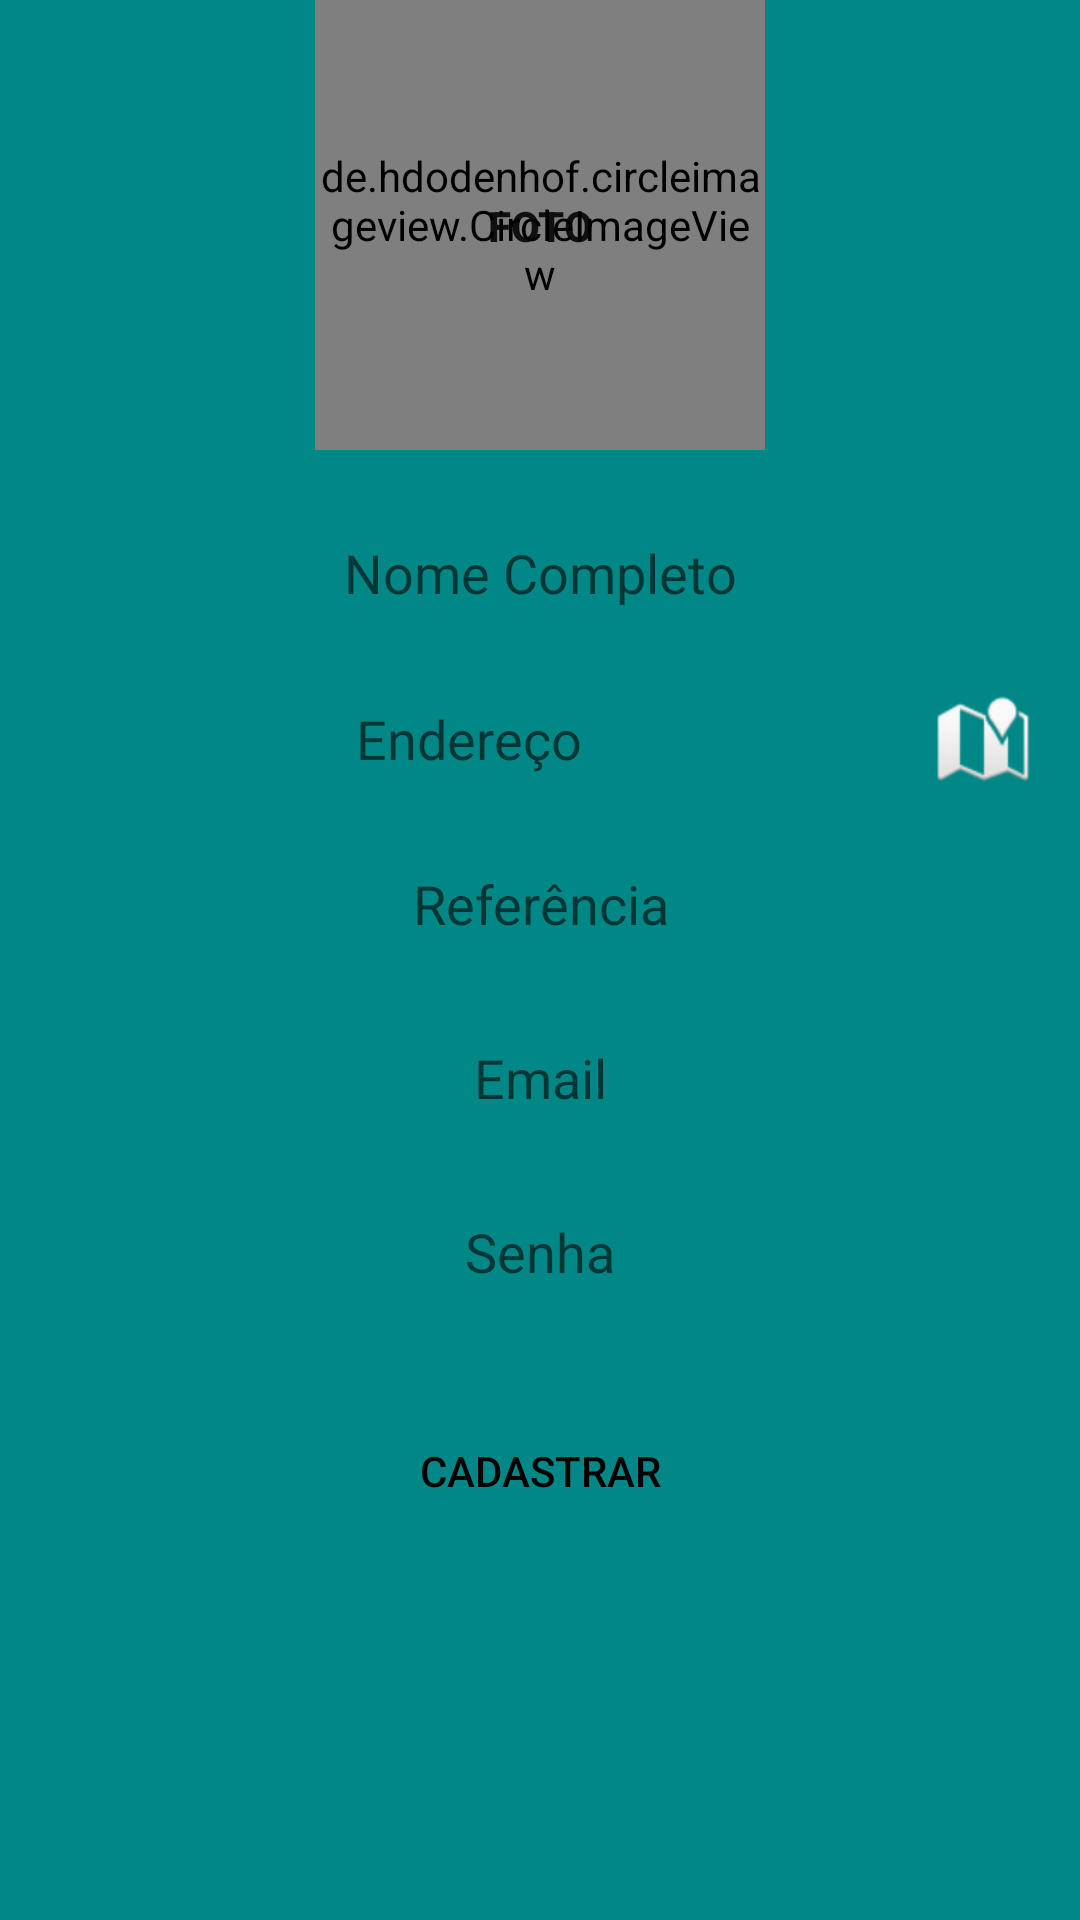

The Android layout XML behind this screen, and the referenced resources:
<!-- AndroidManifest.xml: application theme Theme.Pizzaria_do_steve -->
<!-- res/layout/activity_registro.xml -->
<?xml version="1.0" encoding="utf-8"?>
<androidx.constraintlayout.widget.ConstraintLayout xmlns:android="http://schemas.android.com/apk/res/android"
    xmlns:app="http://schemas.android.com/apk/res-auto"
    xmlns:tools="http://schemas.android.com/tools"
    android:layout_width="match_parent"
    android:layout_height="match_parent"
    android:background="@color/teal_700"
    tools:context=".registro">

    <de.hdodenhof.circleimageview.CircleImageView
        android:id="@+id/img_foto"
        android:layout_width="150dp"
        android:layout_height="150dp"
        app:layout_constraintEnd_toEndOf="parent"
        app:layout_constraintStart_toStartOf="parent"
        app:layout_constraintTop_toTopOf="parent"
        tools:srcCompat="@tools:sample/avatars" />

    <Button
        android:id="@+id/btn_add_foto"
        android:layout_width="104dp"
        android:layout_height="107dp"
        android:background="@drawable/bg_img_rounded"
        android:onClick="onClickBtnAddFoto"
        android:text="Foto"
        android:textStyle="bold"
        app:layout_constraintBottom_toBottomOf="@+id/img_foto"
        app:layout_constraintEnd_toEndOf="@+id/img_foto"
        app:layout_constraintStart_toStartOf="@+id/img_foto"
        app:layout_constraintTop_toTopOf="@+id/img_foto" />


    <EditText
        android:id="@+id/edt_name"
        android:layout_width="0dp"
        android:layout_height="50dp"
        android:layout_marginStart="16dp"
        android:layout_marginTop="16dp"
        android:layout_marginEnd="16dp"
        android:background="@drawable/bg_edt_text_rounded"
        android:ems="10"
        android:hint="Nome Completo"
        android:inputType="textPersonName"
        android:padding="10dp"
        android:textAlignment="center"
        app:layout_constraintEnd_toEndOf="parent"
        app:layout_constraintHorizontal_bias="0.0"
        app:layout_constraintStart_toStartOf="parent"
        app:layout_constraintTop_toBottomOf="@+id/img_foto" />

    <EditText
        android:id="@+id/edt_address"
        android:layout_width="0dp"
        android:layout_height="wrap_content"
        android:layout_marginTop="8dp"
        android:layout_marginEnd="16dp"
        android:background="@drawable/bg_edt_text_rounded"
        android:ems="10"
        android:hint="Endereço"
        android:inputType="textCapSentences|textMultiLine"
        android:isScrollContainer="true"
        android:maxLines="4"
        android:padding="10dp"
        android:singleLine="false"
        android:textAlignment="center"
        app:layout_constraintEnd_toStartOf="@+id/img_maps"
        app:layout_constraintStart_toStartOf="@+id/edt_name"
        app:layout_constraintTop_toBottomOf="@+id/edt_name" />

    <EditText
        android:id="@+id/edt_reg_email"
        android:layout_width="0dp"
        android:layout_height="50dp"
        android:layout_marginTop="8dp"
        android:background="@drawable/bg_edt_text_rounded"
        android:ems="10"
        android:padding="10dp"
        android:hint="Email"
        android:inputType="textEmailAddress"
        android:textAlignment="center"
        app:layout_constraintEnd_toEndOf="@+id/edt_ref"
        app:layout_constraintHorizontal_bias="0.0"
        app:layout_constraintStart_toStartOf="@+id/edt_address"
        app:layout_constraintTop_toBottomOf="@+id/edt_ref" />

    <EditText
        android:id="@+id/edt_reg_password"
        android:layout_width="0dp"
        android:layout_height="50dp"
        android:layout_marginTop="8dp"
        android:background="@drawable/bg_edt_text_rounded"
        android:ems="10"
        android:padding="10dp"
        android:hint="Senha"
        android:inputType="textPassword"
        android:textAlignment="center"
        app:layout_constraintEnd_toEndOf="@+id/edt_reg_email"
        app:layout_constraintStart_toStartOf="@+id/edt_reg_email"
        app:layout_constraintTop_toBottomOf="@+id/edt_reg_email" />

    <Button
        android:id="@+id/btn_register"
        android:layout_width="0dp"
        android:layout_height="wrap_content"
        android:layout_marginTop="24dp"
        android:background="@drawable/bg_edt_text_rounded"
        android:backgroundTint="@color/green"
        android:onClick="onClickBtnRegister"
        android:text="Cadastrar"
        android:textAlignment="center"
        android:textColor="@color/black"
        app:layout_constraintEnd_toEndOf="@+id/edt_reg_password"
        app:layout_constraintStart_toStartOf="@+id/edt_reg_password"
        app:layout_constraintTop_toBottomOf="@+id/edt_reg_password" />

    <EditText
        android:id="@+id/edt_ref"
        android:layout_width="0dp"
        android:layout_height="50dp"
        android:layout_marginStart="16dp"
        android:layout_marginTop="8dp"
        android:layout_marginEnd="16dp"
        android:background="@drawable/bg_edt_text_rounded"
        android:ems="10"
        android:padding="10dp"
        android:hint="Referência"
        android:inputType="textPersonName"
        android:textAlignment="center"
        app:layout_constraintEnd_toEndOf="parent"
        app:layout_constraintHorizontal_bias="0.0"
        app:layout_constraintStart_toStartOf="parent"
        app:layout_constraintTop_toBottomOf="@+id/edt_address" />

    <ImageView
        android:id="@+id/img_maps"
        android:layout_width="wrap_content"
        android:layout_height="wrap_content"
        android:layout_marginEnd="16dp"
        android:onClick="onClickImgMaps"
        app:layout_constraintBottom_toTopOf="@+id/edt_ref"
        app:layout_constraintEnd_toEndOf="parent"
        app:layout_constraintTop_toBottomOf="@+id/edt_name"
        app:srcCompat="@android:drawable/ic_dialog_map" />


</androidx.constraintlayout.widget.ConstraintLayout>
<!-- resources referenced by this layout -->
<resources>
  <color name="black">#FF000000</color>
  <color name="green">#008000</color>
  <color name="teal_700">#FF018786</color>
  <style name="Theme.Pizzaria_do_steve" parent="Theme.MaterialComponents.DayNight.DarkActionBar">
          
          <item name="colorPrimary">@color/purple_500</item>
          <item name="colorPrimaryVariant">@color/purple_700</item>
          <item name="colorOnPrimary">@color/white</item>
          
          <item name="colorSecondary">@color/teal_200</item>
          <item name="colorSecondaryVariant">@color/teal_700</item>
          <item name="colorOnSecondary">@color/black</item>
          
          <item name="android:statusBarColor" tools:targetApi="l">?attr/colorPrimaryVariant</item>
          
          <item name="android:windowActivityTransitions">false</item>
          <item name="android:windowAnimationStyle">@null</item>
          <item name="android:windowBackground">@color/white</item>
          <item name="android:colorBackground">@color/white</item>
          <item name="android:windowContentOverlay">@null</item>
          <item name="android:windowIsTranslucent">true</item>
      </style>
  <color name="purple_500">#FF6200EE</color>
  <color name="purple_700">#FF3700B3</color>
  <color name="white">#FFFFFFFF</color>
  <color name="teal_200">#FF03DAC5</color>
</resources>
